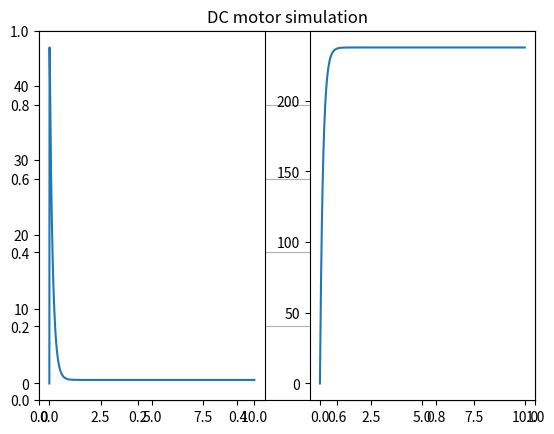

This figure's Python source:
import numpy as np
from scipy.integrate.odepack import odeint
import matplotlib.pyplot as plt

L = 0.0014    # motor inductance
R = 0.5       #motor resistance
J = 0.003     #inertia momentum
b = 0.0002    #friction
k_ME = 0.1    #factor converting mechanical energy into electrical 
k_EM = 0.1    #factor converting electrical energy into mechanical

def force(t):
    return 24 

A = np.array([[-R/L,-k_ME/L],[k_EM/J,-b/J]])
B = np.array([[1/L],[0]])
C = np.array([0,1])
def model(x,t):
    dx = A @ np.array([[x[0]],[x[1]]]) +B * force(t)
    y = C @ np.array([[x[0]], [x[1]]])

    return [dx[0,0],dx[1,0]]
#definnig time 
t = np.linspace(0, 10, 2000)
res = odeint(model,[0,0],t)

plt.figure()
plt.title("DC motor simulation")
plt.grid()
plt.subplot(1, 2, 1)
plt.plot(t, res[:, 0])
plt.subplot(1, 2, 2)
plt.plot(t, res[:, 1])
plt.show()